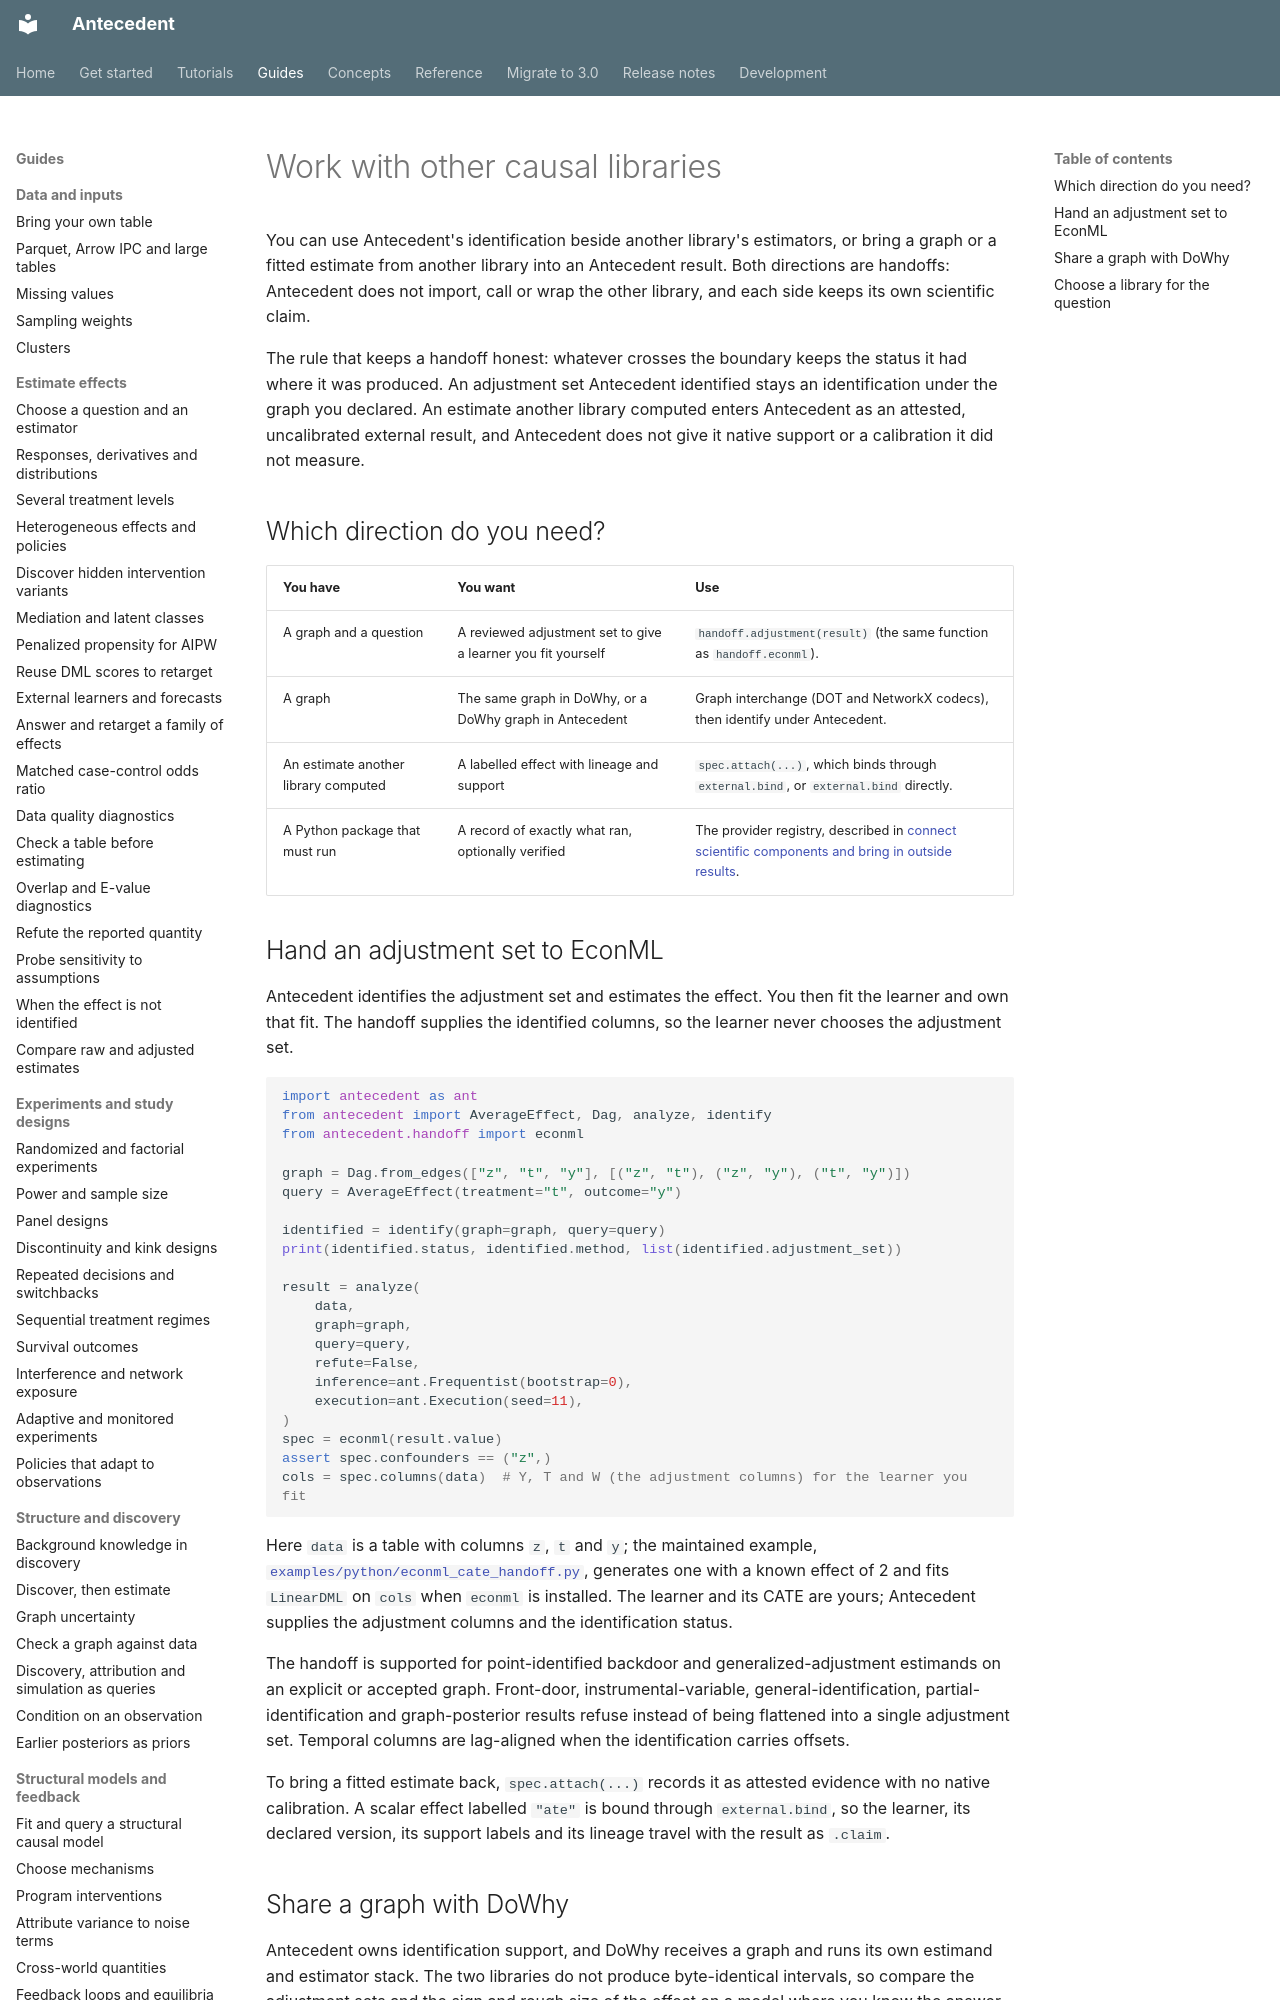

repository: iridae-dev/antecedent · page: guides/build/interoperability/index.html · generator: mkdocs

# Work with other causal libraries

You can use Antecedent's identification beside another library's estimators, or bring a graph or a fitted estimate from another library into an Antecedent result. Both directions are handoffs: Antecedent does not import, call or wrap the other library, and each side keeps its own scientific claim.

The rule that keeps a handoff honest: whatever crosses the boundary keeps the status it had where it was produced. An adjustment set Antecedent identified stays an identification under the graph you declared. An estimate another library computed enters Antecedent as an attested, uncalibrated external result, and Antecedent does not give it native support or a calibration it did not measure.

## Which direction do you need?

| You have | You want | Use |
| --- | --- | --- |
| A graph and a question | A reviewed adjustment set to give a learner you fit yourself | `handoff.adjustment(result)` (the same function as `handoff.econml`). |
| A graph | The same graph in DoWhy, or a DoWhy graph in Antecedent | Graph interchange (DOT and NetworkX codecs), then identify under Antecedent. |
| An estimate another library computed | A labelled effect with lineage and support | `spec.attach(...)`, which binds through `external.bind`, or `external.bind` directly. |
| A Python package that must run | A record of exactly what ran, optionally verified | The provider registry, described in [connect scientific components and bring in outside results](scientific-interfaces.md). |
